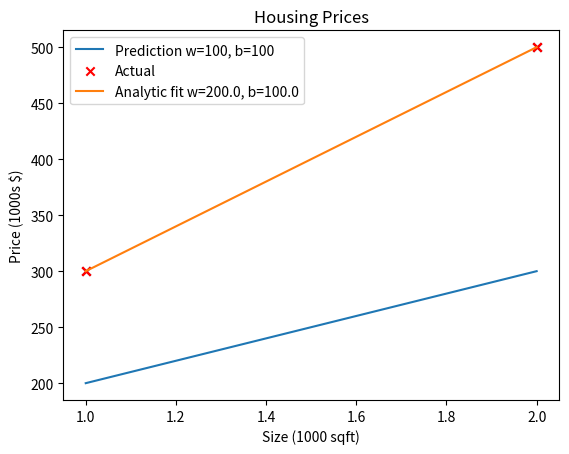

This figure's Python source:
import numpy as np
import matplotlib.pyplot as plt
import numpy as np

# 1) Create the data
# Data (units: x=1000 sqft, y=1000s $)
x_train = np.array([1.0, 2.0])
y_train = np.array([300.0, 500.0])
print('x_train =', x_train)
print('y_train =', y_train)

m = x_train.shape[0]
print('m =', m)

# Access i-th example (Python indexing starts at 0)
i = 1
x_i = x_train[i]
y_i = y_train[i]
print(f'(x^({i}), y^({i})) = ({x_i}, {y_i})')


# 2) Plot the points 
plt.scatter(x_train, y_train, marker='x')
plt.title('Housing Prices')
plt.xlabel('Size (1000 sqft)')
plt.ylabel('Price (1000s of dollars)')
plt.show()


# 3) Model function (loop version from lab)
def compute_model_output(x, w, b):
    """Compute predictions for all examples using a loop.
    Args:
        x: ndarray shape (m,)
        w, b: scalars
    Returns:
        f_wb: ndarray shape (m,)
    """
    m = x.shape[0]
    f_wb = np.zeros(m)
    for i in range(m):
        f_wb[i] = w * x[i] + b
    return f_wb

# 4) Vectorized version (recommended) 
def compute_model_output_vec(x, w, b):
    # numpy broadcasting: returns ndarray shape (m,)
    return w * x + b

# 5) Visualize a candidate line (example: w=100, b=100)
w = 100
b = 100
pred = compute_model_output_vec(x_train, w, b)

plt.plot(x_train, pred, label=f'Prediction w={w}, b={b}')
plt.scatter(x_train, y_train, marker='x', c='r', label='Actual')
plt.legend()
plt.xlabel('Size (1000 sqft)')
plt.ylabel('Price (1000s $)')
plt.show()

### 6) Compute the exact line that fits the two points (analytic solution)

# Because we have two points, there's a unique straight line passing through them. Use slope/intercept formulas:

# Points (x1,y1) and (x2,y2)
x1, y1 = x_train[0], y_train[0]
x2, y2 = x_train[1], y_train[1]

# slope w and intercept b
w_analytic = (y2 - y1) / (x2 - x1)
b_analytic = y1 - w_analytic * x1
print('Analytic w =', w_analytic)
print('Analytic b =', b_analytic)

# Plot analytic line
pred_analytic = compute_model_output_vec(x_train, w_analytic, b_analytic)
plt.plot(x_train, pred_analytic, label=f'Analytic fit w={w_analytic}, b={b_analytic}')
plt.scatter(x_train, y_train, marker='x', c='r')
plt.legend()
plt.show()
# Expected analytic values for this dataset: `w = 200`, `b = 100`.

# 7) Use the model to predict 1200 sqft (x = 1.2)
w, b = 200, 100
x_new = 1.2
pred_new = w * x_new + b
print(f'Predicted price for 1200 sqft: ${pred_new:.0f} thousand dollars')
# => $340 thousand dollars